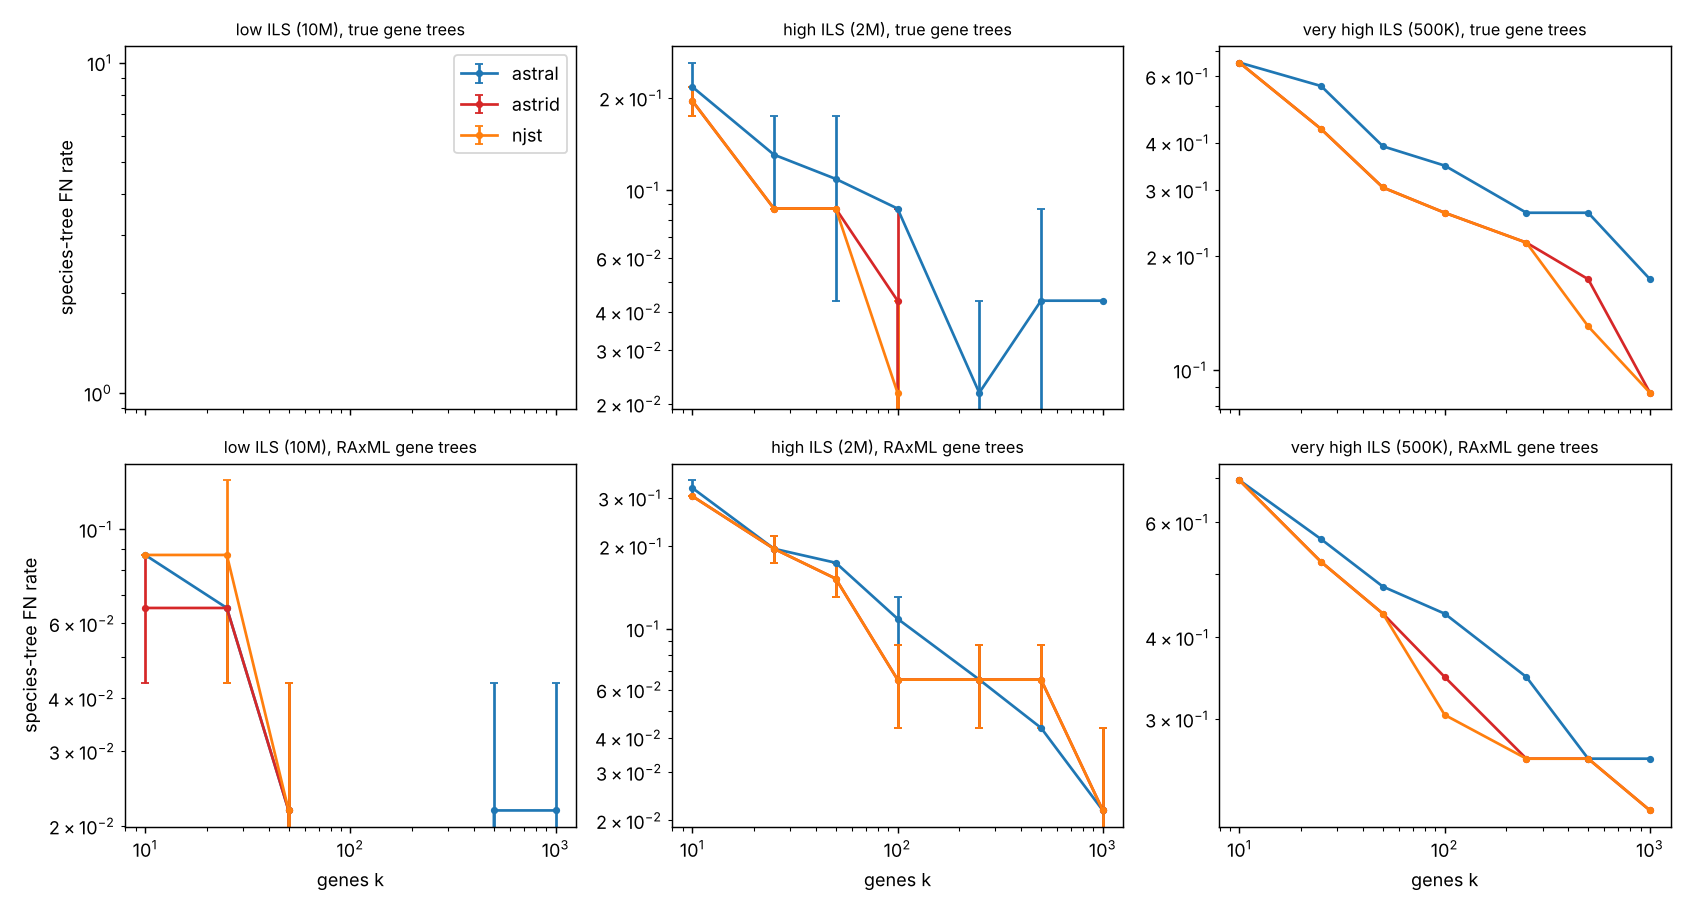

Source data for this figure (header and first rows):
height, genetrees, method, k, FN, se, reps
10M, raxml, astral, 10, 0.08696, 0.0, 2
10M, raxml, astral, 25, 0.06522, 0.02174, 2
10M, raxml, astral, 50, 0.02174, 0.02174, 2
10M, raxml, astral, 100, 0.0, 0.0, 2
10M, raxml, astral, 250, 0.0, 0.0, 2
10M, raxml, astral, 500, 0.02174, 0.02174, 2
10M, raxml, astral, 1000, 0.02174, 0.02174, 2
10M, raxml, astrid, 10, 0.06522, 0.02174, 2
10M, raxml, astrid, 25, 0.06522, 0.02174, 2
10M, raxml, astrid, 50, 0.02174, 0.02174, 2
10M, raxml, astrid, 100, 0.0, 0.0, 2
10M, raxml, astrid, 250, 0.0, 0.0, 2
10M, raxml, astrid, 500, 0.0, 0.0, 2
10M, raxml, astrid, 1000, 0.0, 0.0, 2
10M, raxml, njst, 10, 0.08696, 0.0, 2
10M, raxml, njst, 25, 0.08696, 0.04348, 2
10M, raxml, njst, 50, 0.02174, 0.02174, 2
10M, raxml, njst, 100, 0.0, 0.0, 2
10M, raxml, njst, 250, 0.0, 0.0, 2
10M, raxml, njst, 500, 0.0, 0.0, 2
10M, raxml, njst, 1000, 0.0, 0.0, 2
10M, true, astral, 10, 0.0, 0.0, 2
10M, true, astral, 25, 0.0, 0.0, 2
10M, true, astral, 50, 0.0, 0.0, 2
10M, true, astral, 100, 0.0, 0.0, 2
10M, true, astral, 250, 0.0, 0.0, 2
10M, true, astral, 500, 0.0, 0.0, 2
10M, true, astral, 1000, 0.0, 0.0, 2
10M, true, astrid, 10, 0.0, 0.0, 2
10M, true, astrid, 25, 0.0, 0.0, 2
10M, true, astrid, 50, 0.0, 0.0, 2
10M, true, astrid, 100, 0.0, 0.0, 2
10M, true, astrid, 250, 0.0, 0.0, 2
10M, true, astrid, 500, 0.0, 0.0, 2
10M, true, astrid, 1000, 0.0, 0.0, 2
10M, true, njst, 10, 0.0, 0.0, 2
10M, true, njst, 25, 0.0, 0.0, 2
10M, true, njst, 50, 0.0, 0.0, 2
10M, true, njst, 100, 0.0, 0.0, 2
10M, true, njst, 250, 0.0, 0.0, 2
10M, true, njst, 500, 0.0, 0.0, 2
10M, true, njst, 1000, 0.0, 0.0, 2
2M, raxml, astral, 10, 0.3261, 0.02174, 2
2M, raxml, astral, 25, 0.1957, 0.02174, 2
2M, raxml, astral, 50, 0.1739, 0.0, 2
2M, raxml, astral, 100, 0.1087, 0.02174, 2
2M, raxml, astral, 250, 0.06522, 0.02174, 2
2M, raxml, astral, 500, 0.04348, 0.0, 2
2M, raxml, astral, 1000, 0.02174, 0.02174, 2
2M, raxml, astrid, 10, 0.3043, 0.0, 2
2M, raxml, astrid, 25, 0.1957, 0.02174, 2
2M, raxml, astrid, 50, 0.1522, 0.02174, 2
2M, raxml, astrid, 100, 0.06522, 0.02174, 2
2M, raxml, astrid, 250, 0.06522, 0.02174, 2
2M, raxml, astrid, 500, 0.06522, 0.02174, 2
2M, raxml, astrid, 1000, 0.02174, 0.02174, 2
2M, raxml, njst, 10, 0.3043, 0.0, 2
2M, raxml, njst, 25, 0.1957, 0.02174, 2
2M, raxml, njst, 50, 0.1522, 0.02174, 2
2M, raxml, njst, 100, 0.06522, 0.02174, 2
... 66 more rows
